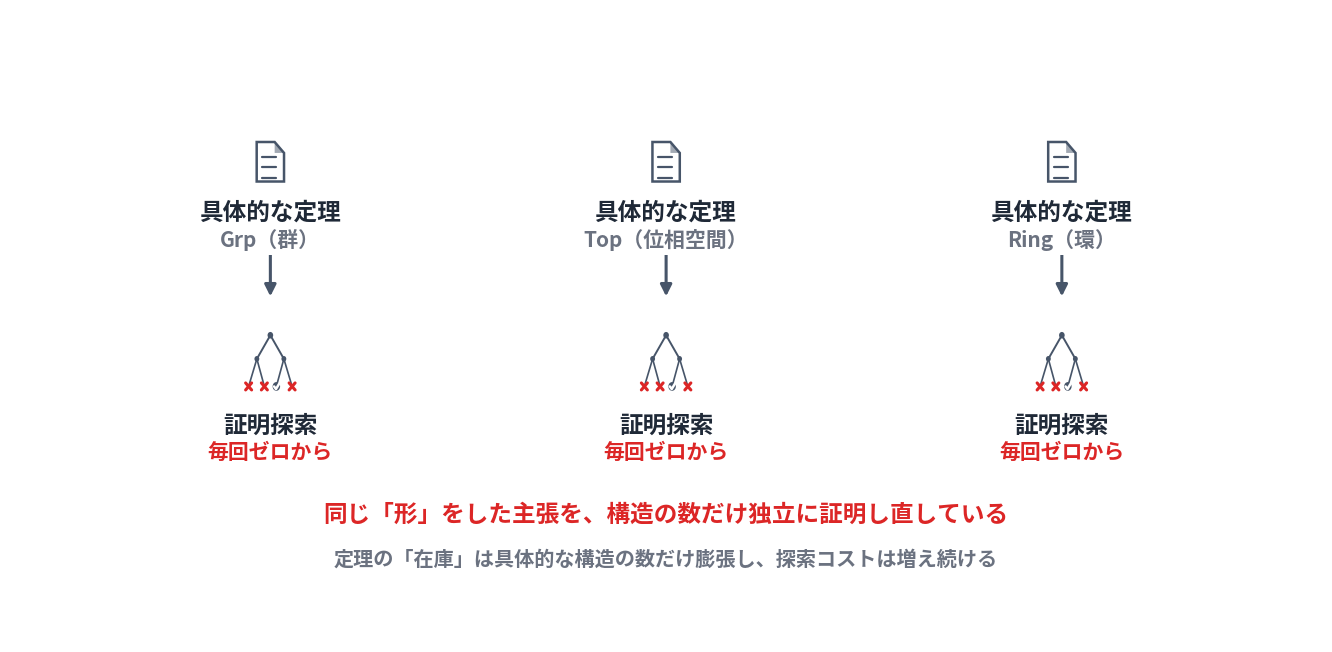

Reproduce this figure in Python. (Note: this script raises an exception after producing the figure.)
# problem_translation_wall.py — 「見過ごされてきた根本問題」冒頭挿入図 (v2)
# PR原稿: Aladdin Security 共同研究 (Notion: PR-Aladdin-Security-3a2d05af0d5a817a879ad23ac2f5197e)
#
# 生成: uv run --with matplotlib python3 figures/problem_translation_wall.py
# 出力: public/images/problem_translation_wall.png
#
# v2改訂の経緯: 初版は「自然言語→Lean命題の翻訳」を圏論が保証する、という筋書きだったが、
# 社内研究メモ「圈論的中間表現によるLean証明AI強化」はこれを明示的に否定している
# （formalization gapは圏論化でも消えない、とオープンクエスチョンに明記）。
# 圏論が実際に効くのはLean命題確定"後"の証明探索層 (H1探索圧縮/H2転移学習/H3計画可視化)。
# 従って問題図も「翻訳の壁」ではなく「具体構造ごとに証明をゼロから独立探索している非効率」
# (定理の「在庫」が構造の数だけ膨張する) に描き直す。solution_category_theory.py と対で読む。

import matplotlib
matplotlib.use("Agg")
import matplotlib.pyplot as plt
import matplotlib.font_manager as fm
from matplotlib.patches import FancyArrowPatch, Circle, Polygon

candidates = ["Noto Sans CJK JP", "Noto Sans JP", "IPAexGothic", "IPAGothic", "TakaoGothic"]
available = {f.name for f in fm.fontManager.ttflist}
font_family = next((c for c in candidates if c in available), "sans-serif")
plt.rcParams["font.family"] = font_family
plt.rcParams["axes.unicode_minus"] = False

OUT = "/home/gohan/workspace/pr-aladdin-security/public/images/problem_translation_wall.png"

SURFACE = "#ffffff"
GRAY = "#475569"
TEXT_PRIMARY = "#1f2937"
TEXT_MUTED = "#6b7280"
RED = "#dc2626"

fig, ax = plt.subplots(figsize=(13.4, 6.6), dpi=200)
fig.patch.set_facecolor(SURFACE)
ax.set_facecolor(SURFACE)
ax.set_xlim(0, 1260)
ax.set_ylim(70, 590)
ax.axis("off")


# ---------------------------------------------------------------- icon library
def icon_document(cx, cy, s=24, color=GRAY):
    w, h = s * 1.05, s * 1.3
    fold = s * 0.36
    pts = [(cx - w / 2, cy - h / 2), (cx - w / 2, cy + h / 2), (cx + w / 2 - fold, cy + h / 2),
           (cx + w / 2, cy + h / 2 - fold), (cx + w / 2, cy - h / 2)]
    ax.add_patch(Polygon(pts, closed=True, facecolor="white", edgecolor=color, linewidth=1.8, zorder=8))
    ax.add_patch(Polygon([(cx + w / 2 - fold, cy + h / 2), (cx + w / 2, cy + h / 2 - fold),
                           (cx + w / 2 - fold, cy + h / 2 - fold)], closed=True,
                          facecolor=color, edgecolor="none", zorder=8, alpha=0.5))
    for dy in (0.12, -0.14, -0.4):
        ax.plot([cx - w * 0.3, cx + w * 0.22], [cy + dy * h, cy + dy * h],
                color=color, linewidth=1.6, zorder=9, solid_capstyle="round")


def icon_search_tree(cx, cy, s=34, color=RED):
    """探索木アイコン: root→2分岐→4葉。3つの葉が赤い×(手戻り)、1つだけ成功。
    「広く探索してほとんど無駄になる」ことを形で示す。"""
    root = (cx, cy + s * 0.62)
    mids = [(cx - s * 0.36, cy + s * 0.08), (cx + s * 0.36, cy + s * 0.08)]
    leaves = [(cx - s * 0.58, cy - s * 0.55), (cx - s * 0.16, cy - s * 0.55),
              (cx + s * 0.16, cy - s * 0.55), (cx + s * 0.58, cy - s * 0.55)]
    for m in mids:
        ax.plot([root[0], m[0]], [root[1], m[1]], color=GRAY, linewidth=1.4, zorder=8)
    ax.plot([mids[0][0], leaves[0][0]], [mids[0][1], leaves[0][1]], color=GRAY, linewidth=1.2, zorder=8)
    ax.plot([mids[0][0], leaves[1][0]], [mids[0][1], leaves[1][1]], color=GRAY, linewidth=1.2, zorder=8)
    ax.plot([mids[1][0], leaves[2][0]], [mids[1][1], leaves[2][1]], color=GRAY, linewidth=1.2, zorder=8)
    ax.plot([mids[1][0], leaves[3][0]], [mids[1][1], leaves[3][1]], color=GRAY, linewidth=1.2, zorder=8)
    ax.add_patch(Circle(root, s * 0.075, facecolor=GRAY, edgecolor="none", zorder=9))
    for m in mids:
        ax.add_patch(Circle(m, s * 0.065, facecolor=GRAY, edgecolor="none", zorder=9))
    for i, leaf in enumerate(leaves):
        if i == 2:
            ax.add_patch(Circle(leaf, s * 0.1, facecolor=GRAY, edgecolor="none", zorder=9))
            ax.plot([leaf[0] - s * 0.06, leaf[0] - s * 0.01, leaf[0] + s * 0.08],
                    [leaf[1], leaf[1] - s * 0.06, leaf[1] + s * 0.07],
                    color="white", linewidth=1.8, zorder=10, solid_capstyle="round")
        else:
            d = s * 0.08
            ax.plot([leaf[0] - d, leaf[0] + d], [leaf[1] - d, leaf[1] + d], color=color, linewidth=2.2,
                    zorder=9, solid_capstyle="round")
            ax.plot([leaf[0] - d, leaf[0] + d], [leaf[1] + d, leaf[1] - d], color=color, linewidth=2.2,
                    zorder=9, solid_capstyle="round")


# ---------------------------------------------------------------- primitives
def entity(cx, cy, icon_fn, label, sub=None, color=TEXT_PRIMARY, sub_color=None,
           fontsize=17, subfontsize=15, gap=42, subgap=22, on_line=False, on_line_fc="white"):
    icon_fn(cx, cy)
    bbox = dict(facecolor=on_line_fc, edgecolor="none", pad=3) if on_line else None
    ax.text(cx, cy - gap, label, ha="center", va="center", fontsize=fontsize,
            fontweight="bold", color=color, zorder=12, bbox=bbox)
    if sub:
        ax.text(cx, cy - gap - subgap, sub, ha="center", va="center", fontsize=subfontsize,
                fontweight="bold", color=(sub_color or color), zorder=12, bbox=bbox)


def straight(p1, p2, color=GRAY, lw=2.4, ls="solid", z=4):
    a = FancyArrowPatch(p1, p2, arrowstyle="-|>", mutation_scale=17, linewidth=lw,
                         color=color, linestyle=ls, zorder=z, shrinkA=2, shrinkB=2)
    ax.add_patch(a)


# ===================================================================== 座標定数
ROW1_Y = 465   # 具体的な定理
ROW2_Y = 300   # 証明探索 (毎回ゼロから)
COLS = [250, 630, 1010]
STRUCTS = ["Grp（群）", "Top（位相空間）", "Ring（環）"]

for x, struct in zip(COLS, STRUCTS):
    straight((x, ROW1_Y - 46), (x, ROW2_Y + 52), lw=2.2)
    entity(x, ROW1_Y, lambda cx, cy: icon_document(cx, cy, s=25), "具体的な定理", sub=struct,
           sub_color=TEXT_MUTED, on_line=True)
    entity(x, ROW2_Y, lambda cx, cy: icon_search_tree(cx, cy, s=36), "証明探索",
           sub="毎回ゼロから", color=TEXT_PRIMARY, sub_color=RED, gap=52, subgap=22)

# ===================================================================== 結論ラベル
ax.text(630, 175, "同じ「形」をした主張を、構造の数だけ独立に証明し直している",
        ha="center", va="center", fontsize=17, fontweight="bold", color=RED, zorder=12)
ax.text(630, 138, "定理の「在庫」は具体的な構造の数だけ膨張し、探索コストは増え続ける",
        ha="center", va="center", fontsize=14.5, fontweight="bold", color=TEXT_MUTED, zorder=12)

plt.tight_layout(pad=1.0)
plt.savefig(OUT, facecolor=SURFACE, bbox_inches="tight")
print("saved:", OUT, "| font:", font_family)
